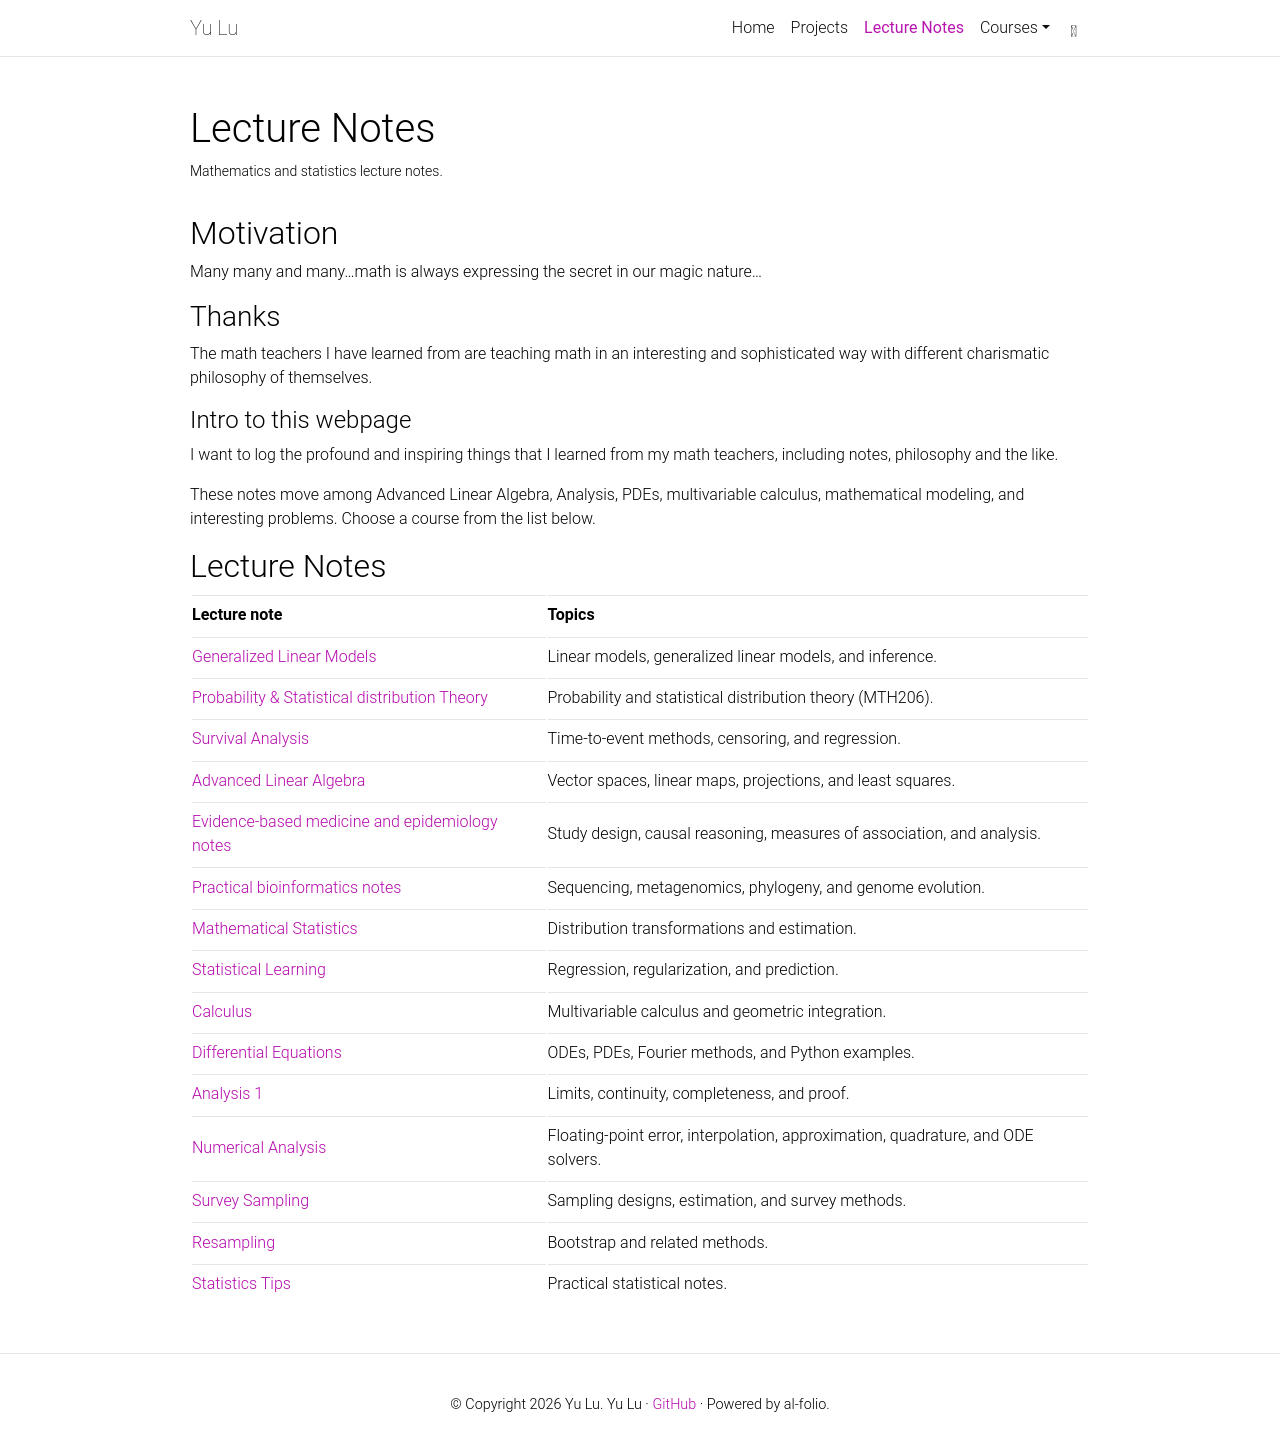

repository: yuuuulu/yuuuulu.github.io · page: math/index.html · generator: jekyll

---
layout: page
title: Lecture Notes
permalink: /math/
nav: true
nav_order: 3
lecture_note: true
description: Mathematics and statistics lecture notes.
---

## Motivation

Many many and many...math is always expressing the secret in our magic nature...

### Thanks

The math teachers I have learned from are teaching math in an interesting and sophisticated way with different charismatic philosophy of themselves.

#### Intro to this webpage

I want to log the profound and inspiring things that I learned from my math teachers, including notes, philosophy and the like.

These notes move among Advanced Linear Algebra, Analysis, PDEs, multivariable calculus, mathematical modeling, and interesting problems. Choose a course from the list below.

## Lecture Notes

| Lecture note | Topics |
|---|---|
| [Generalized Linear Models]({{ '/assets/pdf/lecture-notes/generalized-linear-models.pdf' | relative_url }}) | Linear models, generalized linear models, and inference. |
| [Probability & Statistical distribution Theory]({{ '/assets/pdf/lecture-notes/probability-statistical-distribution-theory.pdf' | relative_url }}) | Probability and statistical distribution theory (MTH206). |
| [Survival Analysis]({{ '/assets/pdf/lecture-notes/survival-analysis.pdf' | relative_url }}) | Time-to-event methods, censoring, and regression. |
| [Advanced Linear Algebra]({{ '/assets/pdf/lecture-notes/advanced-linear-algebra.pdf' | relative_url }}) | Vector spaces, linear maps, projections, and least squares. |
| [Evidence-based medicine and epidemiology notes]({{ '/assets/pdf/lecture-notes/evidence-based-medicine-and-epidemiology.pdf' | relative_url }}) | Study design, causal reasoning, measures of association, and analysis. |
| [Practical bioinformatics notes]({{ '/assets/pdf/lecture-notes/practical-bioinformatics.pdf' | relative_url }}) | Sequencing, metagenomics, phylogeny, and genome evolution. |
| [Mathematical Statistics]({{ '/assets/pdf/lecture-notes/mathematical-statistics.pdf' | relative_url }}) | Distribution transformations and estimation. |
| [Statistical Learning]({{ '/assets/pdf/lecture-notes/statistical-learning.pdf' | relative_url }}) | Regression, regularization, and prediction. |
| [Calculus]({{ '/math/calculus/' | relative_url }}) | Multivariable calculus and geometric integration. |
| [Differential Equations]({{ '/assets/pdf/lecture-notes/differential-equations.pdf' | relative_url }}) | ODEs, PDEs, Fourier methods, and Python examples. |
| [Analysis 1]({{ '/assets/pdf/lecture-notes/analysis-1.pdf' | relative_url }}) | Limits, continuity, completeness, and proof. |
| [Numerical Analysis]({{ '/math/numerical-analysis/' | relative_url }}) | Floating-point error, interpolation, approximation, quadrature, and ODE solvers. |
| [Survey Sampling]({{ '/statistics/survey-sampling/' | relative_url }}) | Sampling designs, estimation, and survey methods. |
| [Resampling]({{ '/statistics/resampling/' | relative_url }}) | Bootstrap and related methods. |
| [Statistics Tips]({{ '/statistics/statistics-tips/' | relative_url }}) | Practical statistical notes. |
